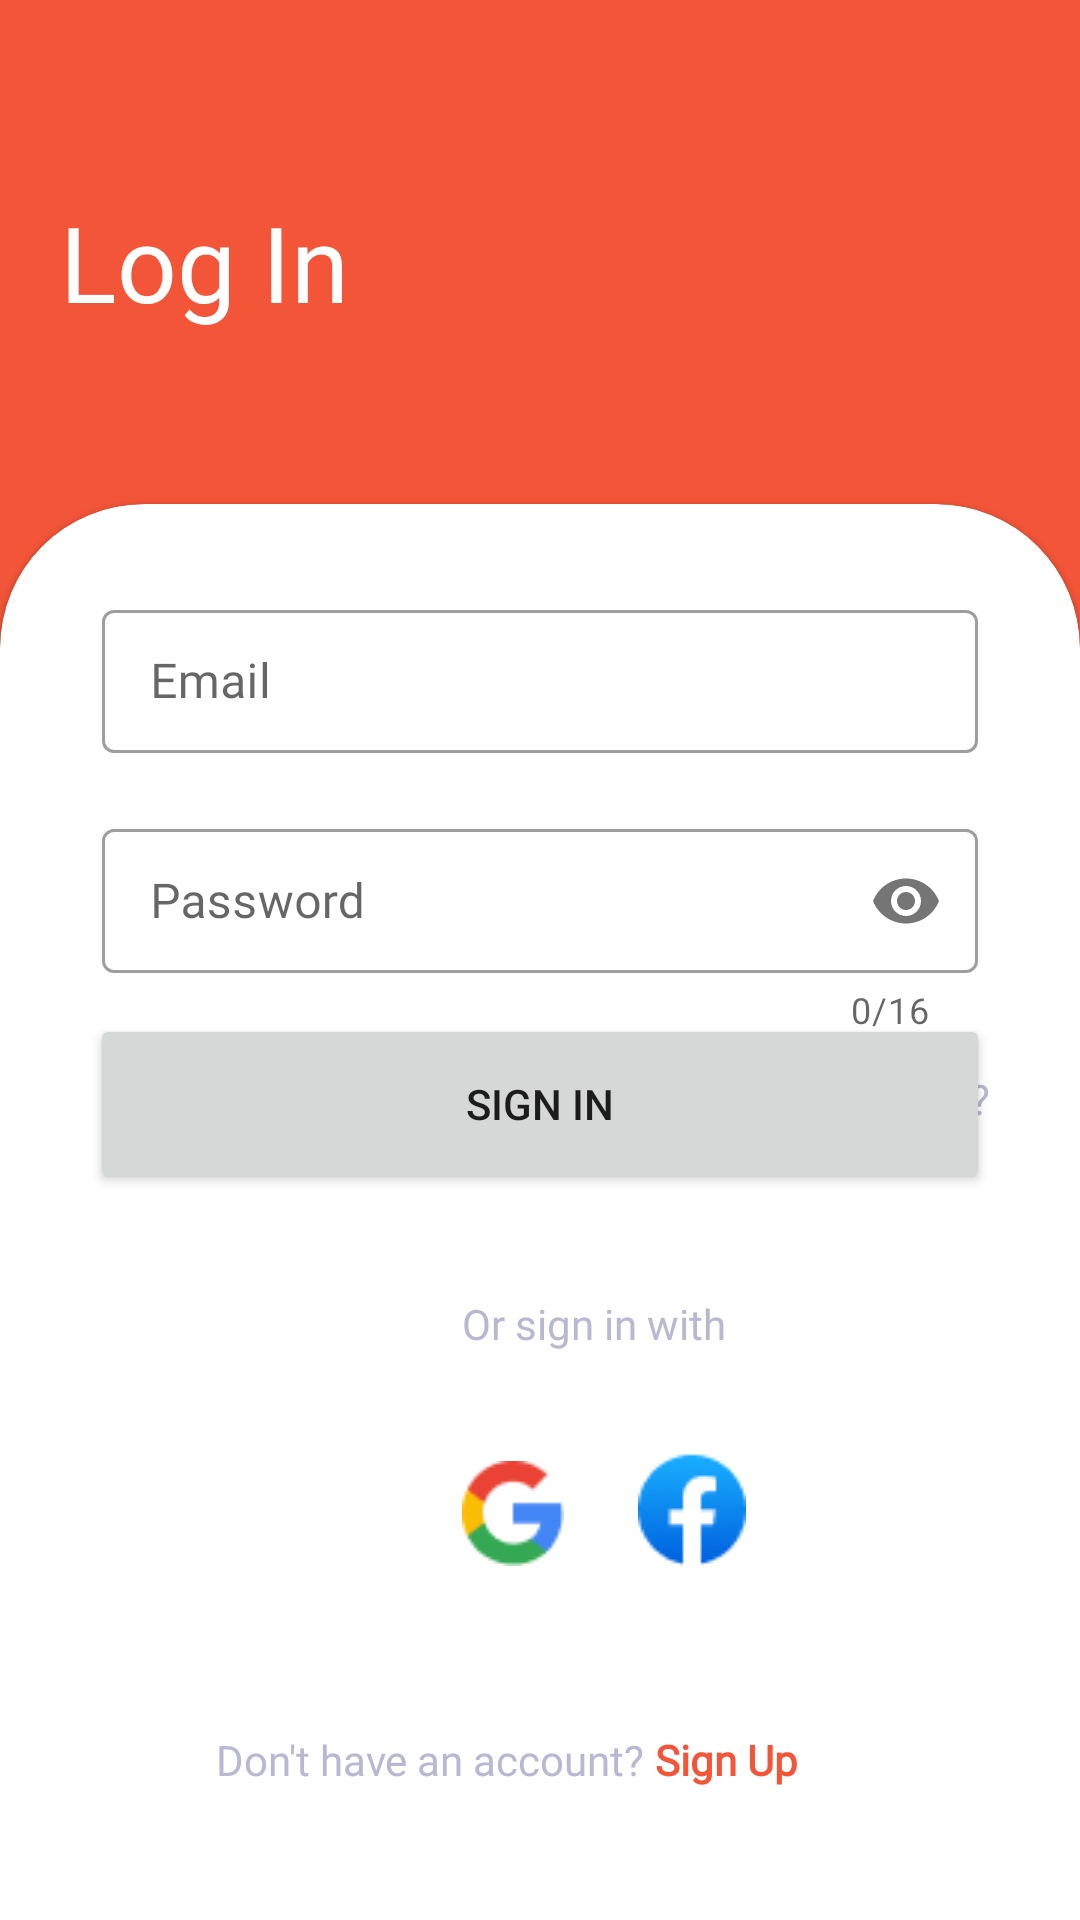

Produce the Android XML layout that renders to this screen, including the resource entries it uses.
<!-- AndroidManifest.xml: application theme Theme.BWareMobileApp -->
<!-- res/layout/activity_log_in.xml -->
<?xml version="1.0" encoding="utf-8"?>
<androidx.constraintlayout.widget.ConstraintLayout xmlns:android="http://schemas.android.com/apk/res/android"
    xmlns:app="http://schemas.android.com/apk/res-auto"
    xmlns:tools="http://schemas.android.com/tools"
    android:layout_width="match_parent"
    android:layout_height="match_parent"
    android:background="@color/primary_color"
    android:gravity="center"

    android:orientation="vertical"
    tools:context=".onboarding.LogIn">


        <androidx.constraintlayout.widget.Guideline
            android:id="@+id/guideline"
            android:layout_width="wrap_content"
            android:layout_height="wrap_content"
            android:orientation="horizontal"
            app:layout_constraintGuide_begin="168dp" />

        <TextView
            android:id="@+id/SignUp_title"
            android:layout_width="wrap_content"
            android:layout_height="wrap_content"
            android:layout_marginStart="20dp"
            android:fontFamily="@font/poppins_bold"
            android:text="Log In"
            android:textColor="@color/white"
            android:textSize="35sp"
            app:layout_constraintBottom_toTopOf="@+id/guideline"
            app:layout_constraintStart_toStartOf="parent"
            app:layout_constraintTop_toTopOf="parent"
            app:layout_constraintVertical_bias="0.527" />

        <com.google.android.material.card.MaterialCardView
            style="@style/costum_card_view_style"
            android:layout_width="match_parent"
            android:layout_height="0dp"
            app:layout_constraintBottom_toBottomOf="parent"
            app:layout_constraintEnd_toEndOf="parent"
            app:layout_constraintTop_toTopOf="@+id/guideline">

                <androidx.constraintlayout.widget.ConstraintLayout
                    android:layout_width="match_parent"
                    android:layout_height="match_parent">

                        <com.google.android.material.textfield.TextInputLayout
                            android:id="@+id/EmailLoginContainer"
                            style="@style/Widget.MaterialComponents.TextInputLayout.OutlinedBox.Dense"
                            android:layout_width="match_parent"
                            android:layout_height="wrap_content"
                            android:layout_marginHorizontal="20dp"
                            android:layout_marginTop="16dp"

                            app:helperTextTextColor="@android:color/holo_red_dark"
                            app:layout_constraintEnd_toEndOf="parent"
                            app:layout_constraintStart_toStartOf="parent"
                            app:layout_constraintTop_toTopOf="parent">

                                <com.google.android.material.textfield.TextInputEditText
                                    android:id="@+id/input_email_log_in"
                                    android:layout_width="match_parent"
                                    android:layout_height="match_parent"
                                    android:fontFamily="@font/poppins"
                                    android:hint="Email"
                                    android:inputType="textEmailAddress"
                                    android:lines="1"
                                    android:textColorHint="@color/grey" />


                        </com.google.android.material.textfield.TextInputLayout>

                        <TextView
                            android:id="@+id/forgot_password"
                            android:layout_width="wrap_content"
                            android:layout_height="wrap_content"
                            android:layout_marginTop="12dp"
                            android:layout_marginEnd="16dp"
                            android:fontFamily="@font/poppins"
                            android:text="Forgot password?"
                            android:textColor="@color/grey"
                            app:layout_constraintEnd_toEndOf="parent"
                            app:layout_constraintTop_toBottomOf="@+id/PasswordContainerLogin" />

                        <Button
                            android:id="@+id/sigIn_button"
                            android:layout_width="0dp"
                            android:layout_height="60dp"
                            android:layout_marginHorizontal="16dp"
                            android:layout_marginBottom="228dp"
                            android:text="Sign in"
                            app:cornerRadius="20dp"
                            app:layout_constraintBottom_toBottomOf="parent"
                            app:layout_constraintEnd_toEndOf="parent"
                            app:layout_constraintHorizontal_bias="0.625"
                            app:layout_constraintStart_toStartOf="parent" />

                        <ImageView
                            android:id="@+id/google_icon"
                            android:layout_width="wrap_content"
                            android:layout_height="wrap_content"
                            android:layout_marginStart="140dp"
                            android:layout_marginBottom="104dp"
                            app:layout_constraintBottom_toBottomOf="parent"
                            app:layout_constraintStart_toStartOf="parent"
                            app:srcCompat="@drawable/google_icon" />

                        <ImageView
                            android:id="@+id/facebook_icon"
                            android:layout_width="wrap_content"
                            android:layout_height="wrap_content"
                            android:layout_marginBottom="104dp"
                            app:layout_constraintBottom_toBottomOf="parent"
                            app:layout_constraintEnd_toEndOf="parent"
                            app:layout_constraintHorizontal_bias="0.202"
                            app:layout_constraintStart_toEndOf="@+id/google_icon"
                            app:srcCompat="@drawable/facebook" />

                        <com.google.android.material.textfield.TextInputLayout
                            android:id="@+id/PasswordContainerLogin"
                            style="@style/Widget.MaterialComponents.TextInputLayout.OutlinedBox.Dense"
                            android:layout_width="match_parent"
                            android:layout_height="wrap_content"
                            android:layout_marginHorizontal="20dp"
                            android:layout_marginTop="20dp"
                            app:counterEnabled="true"
                            app:counterMaxLength="16"

                            app:helperTextTextColor="@android:color/holo_red_dark"
                            app:layout_constraintEnd_toEndOf="parent"
                            app:layout_constraintHorizontal_bias="0.6"
                            app:layout_constraintStart_toStartOf="parent"
                            app:layout_constraintTop_toBottomOf="@+id/EmailLoginContainer"
                            app:passwordToggleEnabled="true">

                                <com.google.android.material.textfield.TextInputEditText
                                    android:id="@+id/input_password_log_in"
                                    android:layout_width="match_parent"
                                    android:layout_height="match_parent"
                                    android:fontFamily="@font/poppins"
                                    android:hint="Password"
                                    android:inputType="textPassword"
                                    android:lines="1"
                                    android:textColorHint="@color/grey" />


                        </com.google.android.material.textfield.TextInputLayout>

                        <TextView
                            android:id="@+id/textView13"
                            android:layout_width="wrap_content"
                            android:layout_height="wrap_content"
                            android:layout_marginStart="140dp"
                            android:fontFamily="@font/poppins"
                            android:text="Or sign in with"
                            android:textColor="@color/grey"
                            app:layout_constraintBottom_toTopOf="@+id/facebook_icon"
                            app:layout_constraintStart_toStartOf="parent"
                            app:layout_constraintTop_toBottomOf="@+id/sigIn_button" />

                        <LinearLayout
                            android:id="@+id/dont_have_account"
                            android:layout_width="wrap_content"
                            android:layout_height="24dp"
                            android:layout_marginEnd="80dp"
                            android:layout_marginBottom="25dp"
                            android:orientation="horizontal"
                            app:layout_constraintBottom_toBottomOf="parent"
                            app:layout_constraintEnd_toEndOf="parent"
                            app:layout_constraintHorizontal_bias="1.0"
                            app:layout_constraintStart_toStartOf="parent">

                                <TextView
                                    android:id="@+id/have_account"
                                    android:layout_width="wrap_content"
                                    android:layout_height="wrap_content"
                                    android:layout_weight="0"
                                    android:fontFamily="@font/poppins"
                                    android:text="Don't have an account?"
                                    android:textColor="@color/grey" />

                                <TextView
                                    android:id="@+id/signUp_link"
                                    android:layout_width="wrap_content"
                                    android:layout_height="wrap_content"
                                    android:layout_weight="0"
                                    android:fontFamily="@font/poppins"
                                    android:text=" Sign Up"
                                    android:textColor="@color/primary_color"
                                    android:textStyle="bold" />
                        </LinearLayout>

                </androidx.constraintlayout.widget.ConstraintLayout>

        </com.google.android.material.card.MaterialCardView>

</androidx.constraintlayout.widget.ConstraintLayout>
<!-- resources referenced by this layout -->
<resources>
  <color name="grey">#B8B8D2</color>
  <color name="primary_color">#F35538</color>
  <color name="white">#FFFFFFFF</color>
  <!-- drawable facebook: png bitmap (drawable, 1806 bytes) -->
  <!-- drawable google_icon: png bitmap (drawable, 1134 bytes) -->
  <style name="costum_card_view_style" parent="Widget.MaterialComponents.CardView">
          <item name="shapeAppearanceOverlay">@style/costum_card_view</item>
      </style>
  <style name="Theme.BWareMobileApp" parent="Theme.MaterialComponents.DayNight.NoActionBar">
          
          <item name="colorPrimary">@color/primary_color</item>
          <item name="colorPrimaryVariant">@color/primary_color</item>
          <item name="colorOnPrimary">@color/white</item>
          
          <item name="colorSecondary">@color/teal_200</item>
          <item name="colorSecondaryVariant">@color/teal_700</item>
          <item name="colorOnSecondary">@color/black</item>
          
          <item name="android:statusBarColor">?attr/colorPrimaryVariant</item>
          
      </style>
  <style name="costum_card_view" parent="">
          <item name="cornerFamily">rounded</item>
          <item name="cornerSizeTopRight">48dp</item>
          <item name="cornerSizeTopLeft">48dp</item>
          <item name="cornerSizeBottomLeft">0dp</item>
          <item name="cornerSizeBottomRight">0dp</item>
      </style>
  <color name="teal_200">#F9ACC0</color>
  <color name="teal_700">#FF018786</color>
  <color name="black">#FF000000</color>
</resources>
